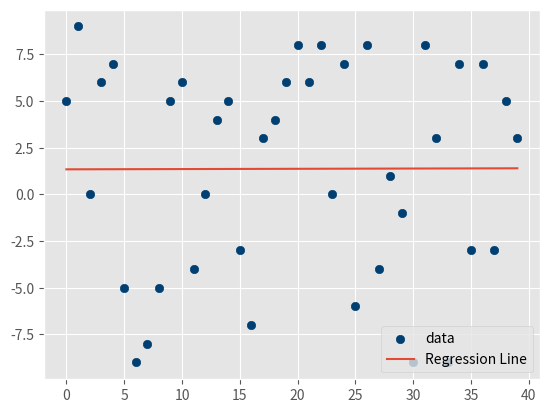

This figure's Python source:
from statistics import mean
import numpy as np
import matplotlib.pyplot as plt
from matplotlib import style
import random

style.use('ggplot')

# finding slope and y intercept b to find the best fit line


def create_dataset(hm, variance, step = 2, correlation = False):
    val = 1
    ys = [] # labels testing
    for i in range(hm):
        y = val + random.randrange(-variance, variance)
        ys.append(y)
        if correlation and correlation == 'pos':
            val += step
        elif correlation and correlation == 'neg':
            val -= step
    xs = [i for i in range(len(ys))] # features testing
    return np.array(xs, dtype=np.float64), np.array(ys, dtype=np.float64)


def best_fit_slope(xs,ys):
    m = (((mean(xs) * mean(ys)) - mean(xs * ys)) /
         ((mean(xs) ** 2) - mean(xs ** 2)))

    b = mean(ys) - m * mean(xs)
    return m, b


def squared_error_calc(ys_main, ys_line):
    return sum((ys_line-ys_main)**2)


def coefficient_of_determination(ys_main, ys_line):
    y_mean_line = [mean(ys_main) for y in ys_main]
    squared_error_regr = squared_error_calc(ys_main, ys_line)
    squared_error_y_mean = squared_error_calc(ys_main, y_mean_line)
    return 1 - (squared_error_regr / squared_error_y_mean)


xs, ys = create_dataset(40,10,2,correlation=False)
m, b = best_fit_slope(xs, ys)
regression_fit_line = [m*x+b for x in xs]
r_squared = coefficient_of_determination(ys, regression_fit_line)
print(r_squared)

plt.scatter(xs, ys, label='data', color='#003F72')
plt.plot(xs, regression_fit_line, label='Regression Line')
plt.legend(loc=4)
plt.show()

